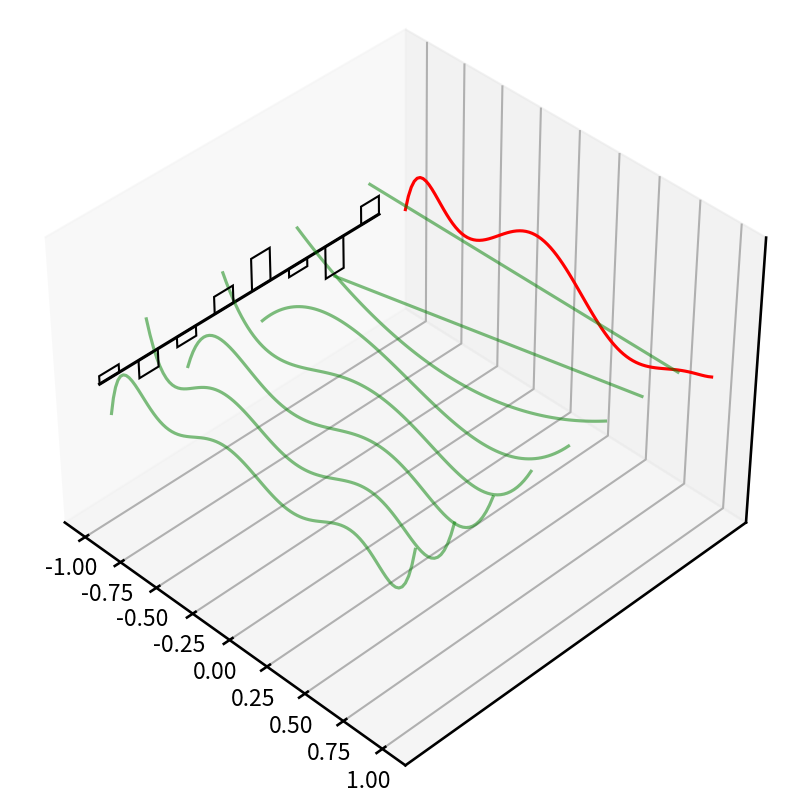

Generate this figure with matplotlib: (Note: this script raises an exception after producing the figure.)
from mpl_toolkits.mplot3d import Axes3D
import matplotlib.pyplot as plt

"""
1. Creation of Coefficients Array (coef): For each basis function, an array coef of length N is created. This array is initially filled with zeros.

2. Setting One Coefficient: For the i-th basis function, the coef[N - i - 1] element is set to 1. This effectively selects the i-th Legendre polynomial.

3. Evaluating the Basis Function: The basis function f is then evaluated using numpy.polynomial.legendre.Legendre(coef)(t). This step computes the i-th Legendre polynomial over the domain t.
"""

def example_legendre(N=8):
    # Random hidden state as coefficients
    import numpy as np
    import numpy.polynomial.legendre

    # Each x[i](i=1..N) is a coefficient of a Legendre basis function. 
    # It scales the corresponding basis function, affecting its contribution to the overall function approximation.
    x = (np.random.rand(N) - 0.5) * 2
    # t is the domain, a range of input values over which the Legendre polynomials are evaluated.
    t = np.linspace(-1, 1, 100)
    f = numpy.polynomial.legendre.Legendre(x)(t)

    # Plot
    import matplotlib.pyplot as plt
    import seaborn

    seaborn.set_context("talk")
    #fig = plt.figure()
    #ax = fig.gca(projection="3d")
    fig = plt.figure(figsize=(20, 10))
    ax = fig.add_subplot(111, projection='3d')
    ax.plot(
        np.linspace(-25, (N - 1) * 100 + 25, 100),
        [0] * 100,
        zs=-1,
        zdir="x",
        color="black",
    )
    ax.plot(t, f, zs=N * 100, zdir="y", c="r")
    for i in range(N):
        coef = [0] * N
        coef[N - i - 1] = 1
        ax.set_zlim(-4, 4)
        ax.set_yticks([])
        ax.set_zticks([])
        # Plot basis function.
        f = numpy.polynomial.legendre.Legendre(coef)(t)
        ax.bar(
            [100 * i],
            [x[i]],
            zs=-1,
            zdir="x",
            label="x%d" % i,
            color="blue",
            fill=False,
            width=50,
        )
        ax.plot(t, f, zs=100 * i, zdir="y", c="green", alpha=0.5)
    ax.view_init(elev=40.0, azim=-45)
    fig.savefig("images/leg.png")

if __name__ == "__main__":
    example_legendre()